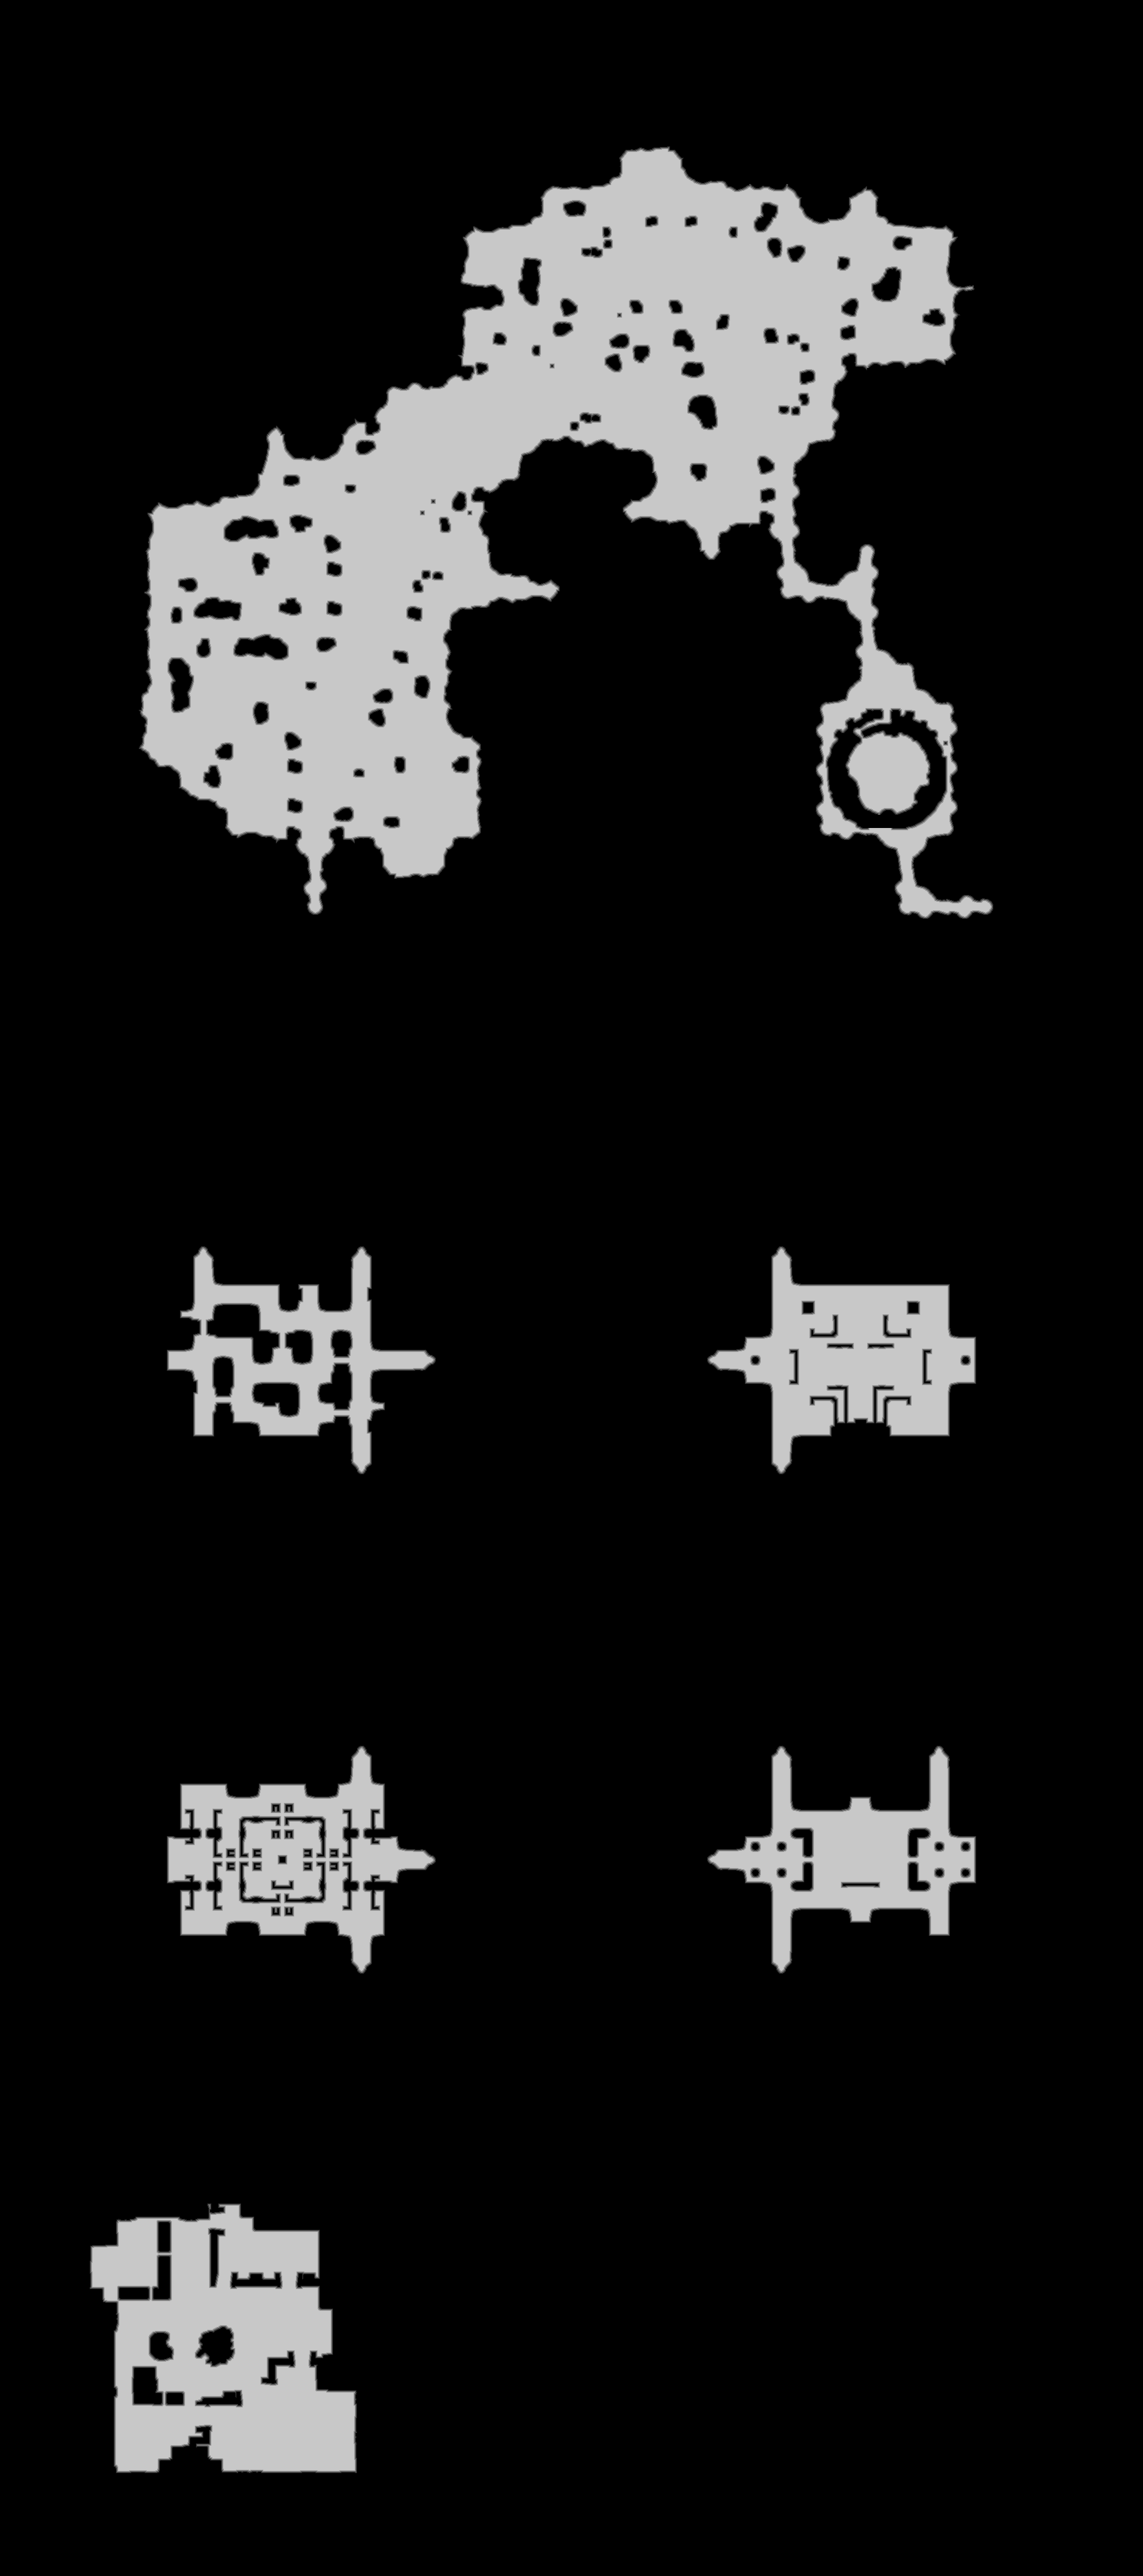

Data behind this chart, as committed beside it:
source	tdt_hull melee
truth	truth_5338a7a43f0.tsv
width	2001
height	4508
nibble	0	7714455
nibble	1	43326
nibble	2	44258
nibble	3	45075
nibble	4	45693
nibble	5	1127701
